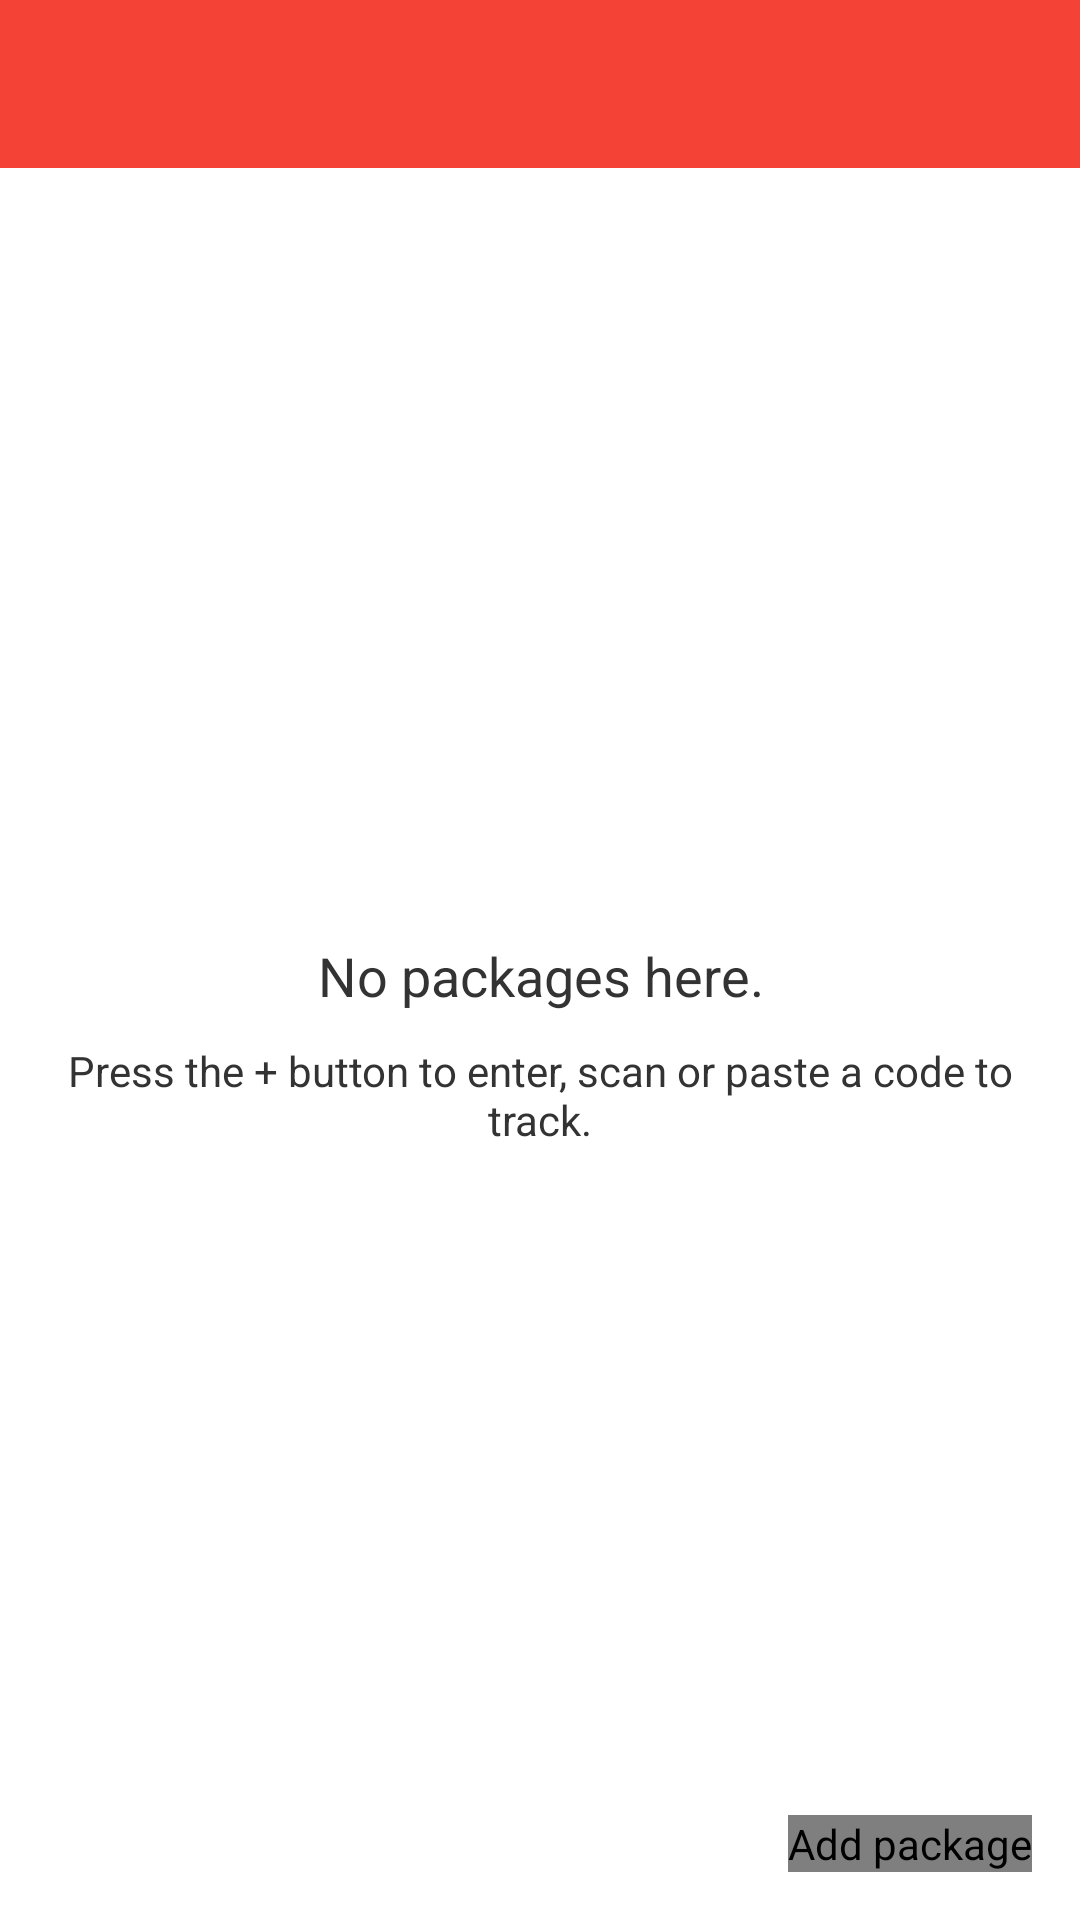

Layout XML and referenced resources for this Android screen:
<!-- AndroidManifest.xml: application theme AppTheme -->
<!-- res/layout/activity_main.xml -->
<LinearLayout
    xmlns:android="http://schemas.android.com/apk/res/android"
    xmlns:tools="http://schemas.android.com/tools"
    xmlns:app="http://schemas.android.com/apk/res-auto"
    android:layout_width="match_parent"
    android:layout_height="match_parent"
    tools:context=".MainActivity"
    android:orientation="vertical">

    <include
        android:layout_width="fill_parent"
        android:layout_height="?attr/actionBarSize"
        layout="@layout/toolbar" />

    
    <RelativeLayout
        android:layout_width="match_parent"
        android:layout_height="match_parent">
        <FrameLayout
            android:id="@+id/fragmentContainer"
            android:layout_width="match_parent"
            android:layout_height="wrap_content"
            android:foreground="@drawable/bottom_shadow"
            />

        <LinearLayout
            android:layout_width="wrap_content"
            android:layout_height="wrap_content"
            android:layout_marginLeft="@dimen/activity_horizontal_margin"
            android:layout_marginRight="@dimen/activity_horizontal_margin"
            android:id="@+id/empty_list_text"
            android:layout_centerInParent="true"
            android:orientation="vertical"
            android:gravity="center_horizontal">
            <TextView
                android:layout_width="wrap_content"
                android:layout_height="wrap_content"
                android:text="@string/no_tracked_items"
                android:gravity="center_horizontal"
                android:textSize="18sp"
                android:layout_marginBottom="10dp" />
            <TextView
                android:layout_width="wrap_content"
                android:layout_height="wrap_content"
                android:text="@string/instr_add"
                android:gravity="center_horizontal" />
        </LinearLayout>


        <android.support.v4.widget.SwipeRefreshLayout
            android:layout_width="match_parent"
            android:layout_height="match_parent"
            android:visibility="gone"
            android:id="@+id/packages_container">
            <ListView
                android:paddingTop="10dp"
                tools:visibility="invisible"
                android:choiceMode="multipleChoiceModal"
                android:id="@+id/packages"
                android:layout_width="match_parent"
                android:layout_height="match_parent"
                tools:listitem="@layout/item_tracked_package"
                android:background="?android:attr/activatedBackgroundIndicator"
                android:dividerHeight="0dp"
                android:divider="@null" />
        </android.support.v4.widget.SwipeRefreshLayout>

        <com.getbase.floatingactionbutton.FloatingActionsMenu
            android:id="@+id/add_button"
            android:layout_width="wrap_content"
            android:layout_height="wrap_content"
            android:layout_alignParentBottom="true"
            android:layout_alignParentLeft="false"
            android:layout_alignParentStart="false"
            android:layout_marginBottom="16dp"
            android:layout_marginStart="16dp"
            android:layout_alignParentEnd="true"
            android:layout_alignParentRight="true"
            android:layout_marginEnd="16dp"
            android:layout_marginRight="16dp"
            android:contentDescription="@string/btn_fab_add">
            <com.getbase.floatingactionbutton.FloatingActionButton
                android:id="@+id/fab_new_from_clipboard"
                android:layout_width="wrap_content"
                android:layout_height="wrap_content"
                app:fab_colorNormal="@color/fab_actions_normal"
                app:fab_size="mini"
                app:fab_title="Action A"
                app:fab_icon="@drawable/ic_clipboard_text_grey600_24dp"
                app:fab_colorPressed="@color/fab_actions_pressed"/>

            <com.getbase.floatingactionbutton.FloatingActionButton
                android:id="@+id/fab_scan"
                android:layout_width="wrap_content"
                android:layout_height="wrap_content"
                app:fab_colorNormal="@color/fab_actions_normal"
                app:fab_title="Action B"
                app:fab_size="mini"
                app:fab_icon="@drawable/ic_barcode_grey600_24dp"
                app:fab_colorPressed="@color/fab_actions_pressed"/>

            <com.getbase.floatingactionbutton.FloatingActionButton
                android:id="@+id/fab_enter"
                android:layout_width="wrap_content"
                android:layout_height="wrap_content"
                app:fab_colorNormal="@color/fab_actions_normal"
                app:fab_icon="@drawable/ic_pencil_grey600_24dp"
                app:fab_title="Action B"
                app:fab_size="mini"
                app:fab_colorPressed="@color/fab_actions_pressed"/>
        </com.getbase.floatingactionbutton.FloatingActionsMenu>

    </RelativeLayout>

</LinearLayout>
<!-- res/layout/toolbar.xml (included above) -->
<?xml version="1.0" encoding="utf-8"?>
<LinearLayout
    android:orientation="vertical"
    android:layout_width="match_parent"
    android:layout_height="wrap_content"
    xmlns:app="http://schemas.android.com/apk/res-auto"
    xmlns:android="http://schemas.android.com/apk/res/android"
    android:background="@color/window_background">
<android.support.v7.widget.Toolbar
    android:id="@+id/toolbar"
    android:layout_width="match_parent"
    android:layout_height="?attr/actionBarSize"
    android:background="@color/primary"
    android:theme="@style/ThemeOverlay.AppCompat.Dark.ActionBar"
    app:popupTheme="@style/ThemeOverlay.AppCompat.Light"
    />
    <FrameLayout
        android:id="@+id/fragmentContainer"
        android:layout_width="match_parent"
        android:layout_height="wrap_content"
        android:foreground="@drawable/bottom_shadow"
        />
    </LinearLayout>
    
<!-- res/layout/item_tracked_package.xml (included above) -->
<?xml version="1.0" encoding="utf-8"?>
<RelativeLayout xmlns:android="http://schemas.android.com/apk/res/android"
    xmlns:tools="http://schemas.android.com/tools"
    android:background="?android:attr/activatedBackgroundIndicator"
    android:layout_width="match_parent"
    android:layout_height="72dp"
    android:paddingLeft="@dimen/package_item_padding"
    android:paddingRight="@dimen/activity_horizontal_margin"
    android:paddingTop="8dp">

    <ImageView
        android:id="@+id/status_icon"
        android:layout_width="48dp"
        android:layout_height="48dp"
        tools:background="@drawable/tracking_status_icon"
        tools:src="@drawable/ic_status_indeterminate"
        android:cropToPadding="false"
        android:scaleType="center"
        android:layout_centerVertical="true"
        android:layout_alignParentLeft="true"
        android:layout_alignParentStart="true" />

    <LinearLayout
        android:layout_width="wrap_content"
        android:layout_height="wrap_content"
        android:orientation="vertical"
        android:layout_centerVertical="true"
        android:layout_toRightOf="@+id/status_icon"
        android:layout_toEndOf="@+id/status_icon"
        android:paddingLeft="8dp"
        android:id="@+id/info_layout">
        <TextView
            android:layout_width="wrap_content"
            android:layout_height="wrap_content"
            tools:text="XX000000000XX"
            android:id="@+id/title"
            android:textSize="16sp" />

        <TextView
            android:layout_width="wrap_content"
            android:layout_height="wrap_content"
            tools:text="The package's short description goes here."
            android:id="@+id/short_description"
            android:textSize="14sp" />
    </LinearLayout>

    <TextView
    android:layout_width="wrap_content"
    android:layout_height="wrap_content"
    tools:text="3d ago"
    android:id="@+id/last_event_date"
    android:textStyle="italic"
        android:layout_alignParentRight="true"
    android:layout_alignParentEnd="true"
        android:layout_alignTop="@+id/info_layout" />

</RelativeLayout>
<!-- resources referenced by this layout -->
<resources>
  <color name="fab_actions_normal">#FAFAFA</color>
  <color name="fab_actions_pressed">#EEEEEE</color>
  <color name="primary">#F44336</color>
  <color name="window_background">#ffffff</color>
  <dimen name="activity_horizontal_margin">16dp</dimen>
  <dimen name="package_item_padding">16dp</dimen>
  <!-- drawable tracking_status_icon (drawable) -->
  <?xml version="1.0" encoding="utf-8"?>
  <shape xmlns:android="http://schemas.android.com/apk/res/android"
      android:shape="oval"
      android:innerRadius="50dp">
      <solid android:color="@color/tracking_status_indeterminate" />
  </shape>
  <string name="btn_fab_add">Add package</string>
  <string name="instr_add">Press the + button to enter, scan or paste a code to track.</string>
  <string name="no_tracked_items">No packages here.</string>
  <style name="AppTheme" parent="Theme.AppCompat.Light.NoActionBar">
          <item name="colorPrimary">@color/primary</item>
          <item name="colorPrimaryDark">@color/primary_dark</item>
          <item name="colorAccent">@color/accent</item>
          <item name="windowActionModeOverlay">true</item>
          <item name="windowActionBar">false</item>
          <item name="android:textColor">@color/text</item>
          <item name="actionModeBackground">@color/primary</item>
          <item name="actionModeSplitBackground">@color/primary_dark</item>
          <item name="android:windowBackground">@color/window_background</item>
          <item name="android:activatedBackgroundIndicator">@drawable/tracked_package_background</item>
      </style>
  <color name="tracking_status_indeterminate">#2196F3</color>
  <color name="primary_dark">#D32F2F</color>
  <color name="accent">#448AFF</color>
  <color name="text">#333</color>
  <!-- drawable tracked_package_background (drawable) -->
  <?xml version="1.0" encoding="utf-8"?>
  <selector xmlns:android="http://schemas.android.com/apk/res/android">
      <item android:state_checked="true" android:drawable="@color/selection" />
      <item android:state_activated="true" android:drawable="@color/selection" />
      <item android:drawable="@android:color/transparent" />
  </selector>
  <color name="selection">#eee</color>
</resources>
